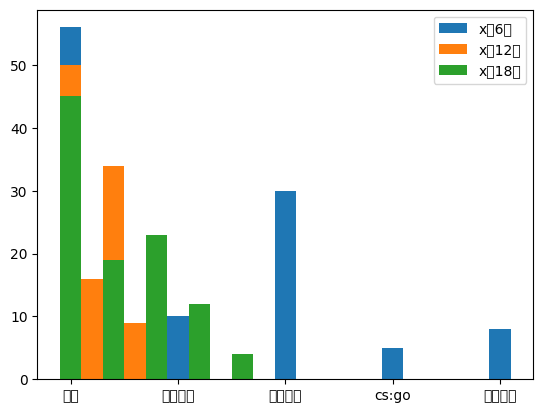

Generate this figure with matplotlib:
#!/usr/bin/env python
# -*- coding=utf-8 -*-

from matplotlib import pyplot as plt


'''
绘制多条形图的实例
 '''

plt.rcParams['font.sans-serif']=['SimHei'] #用来正常显示中文标签

x = ['战狼','星级争霸','英雄联盟','cs:go','和平精英']
y_1 = [56,10,30,5,8]
y_2 = [50,16,34,9,18]
y_3 = [45,19,23,12,4]

bar_w = 0.2 # 设置条形图间距

x_1 = list(range(len(x)))
x_2 = [i*bar_w for i in x_1]
x_3 = [i*bar_w*2 for i in x_1]

# 绘制条形图,无间距会导致条形图重叠
plt.bar(range(len(x)),y_1,width=bar_w,label='x月6时')
plt.bar(x_2,y_2,width=bar_w,label='x月12时')
plt.bar(x_3,y_3,width=bar_w,label='x月18时')

# 设置x轴的刻度
plt.xticks(x_1,x)


plt.legend()
plt.show()

